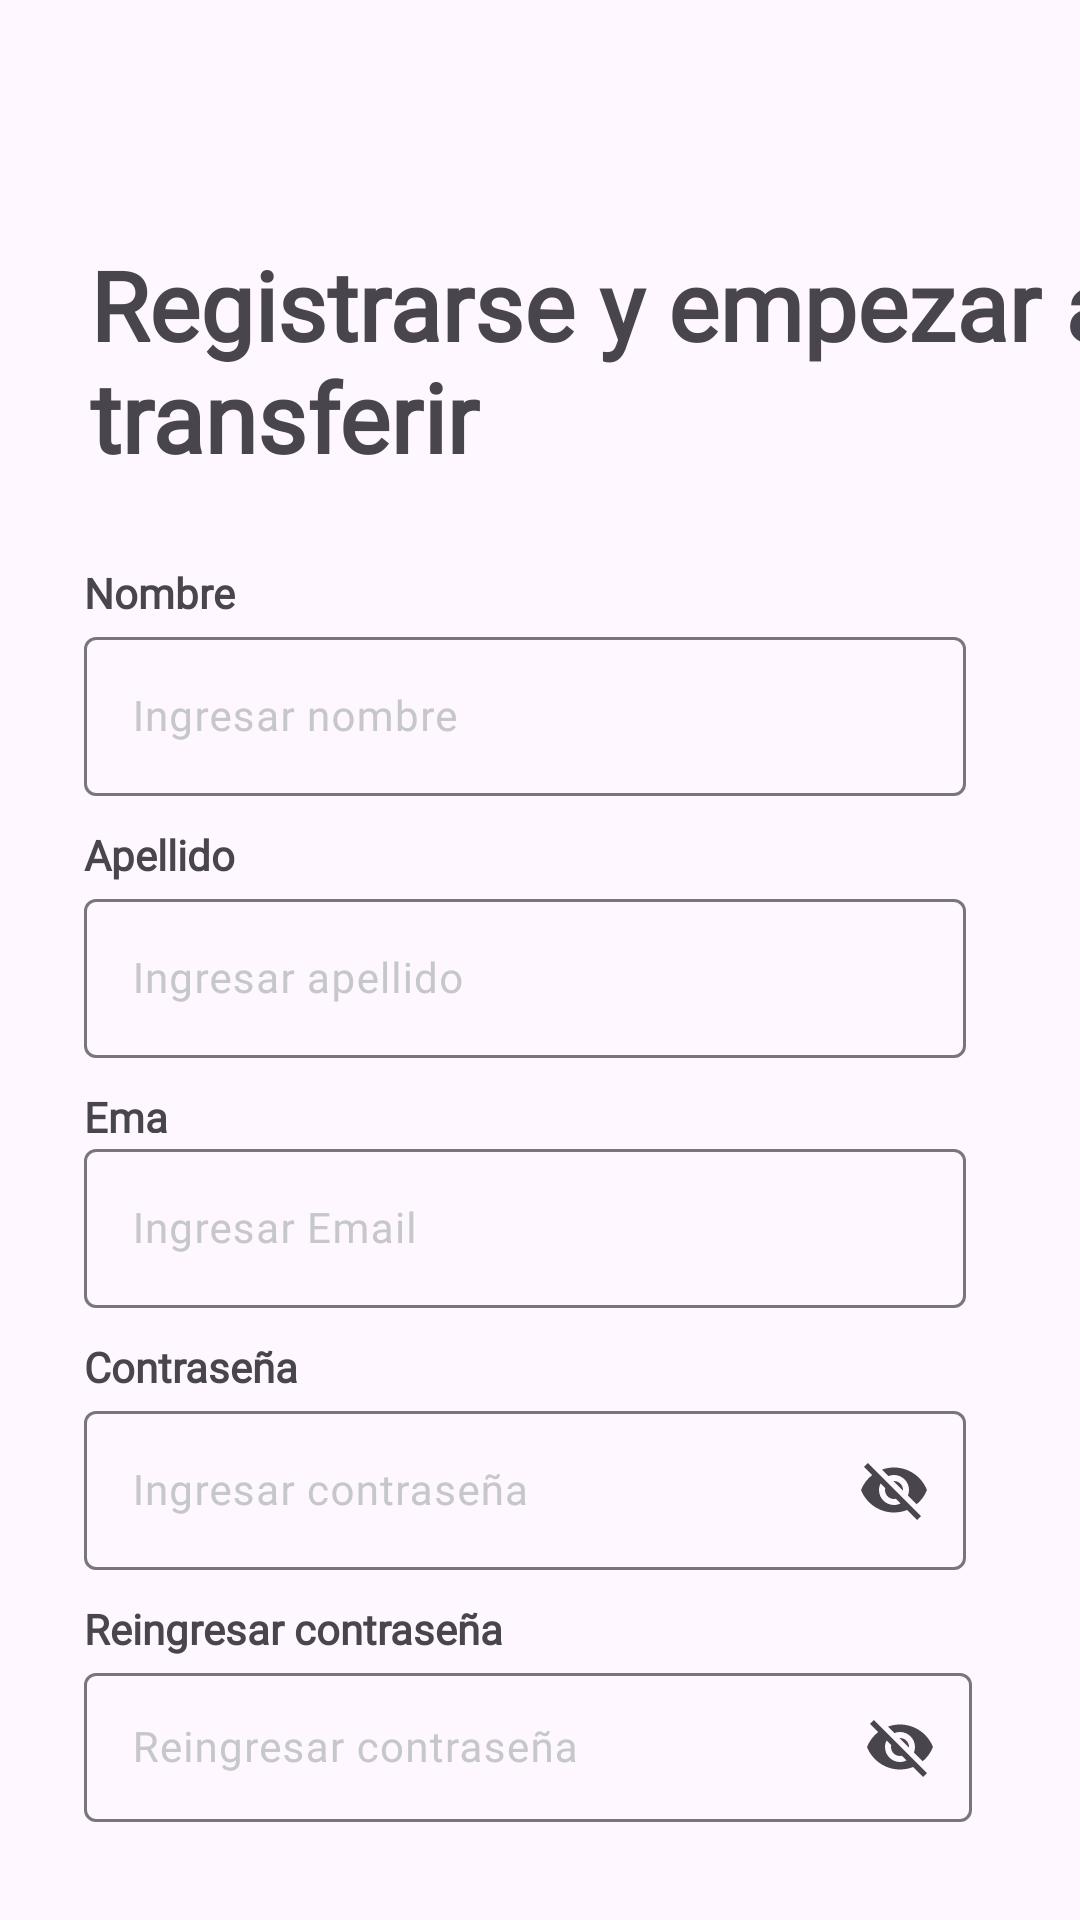

Write the Android layout XML for this screen, with the resource values it uses.
<!-- AndroidManifest.xml: application theme Theme.Alkewallet -->
<!-- res/layout/activity_signup_page4.xml -->
<?xml version="1.0" encoding="utf-8"?>
<androidx.constraintlayout.widget.ConstraintLayout xmlns:android="http://schemas.android.com/apk/res/android"
    xmlns:app="http://schemas.android.com/apk/res-auto"
    xmlns:tools="http://schemas.android.com/tools"
    android:id="@+id/singuppage"
    android:layout_width="match_parent"
    android:layout_height="match_parent"
    android:background="@drawable/background_loginpage"
    tools:context=".SignupPage4Activity">


    <TextView
        android:id="@+id/textregistrate"
        android:layout_width="354dp"
        android:layout_height="76dp"
        android:layout_marginStart="30dp"
        android:layout_marginTop="80dp"
        android:layout_marginEnd="30dp"
        android:fontFamily="@font/jua"
        android:text="@string/textregistrate12"
        android:textSize="32sp"
        android:textStyle="bold"
        app:layout_constraintEnd_toEndOf="parent"
        app:layout_constraintHorizontal_bias="0.0"
        app:layout_constraintStart_toStartOf="parent"
        app:layout_constraintTop_toTopOf="parent" />

    <TextView
        android:id="@+id/textnombre"
        android:layout_width="wrap_content"
        android:layout_height="wrap_content"
        android:layout_marginStart="28dp"
        android:layout_marginTop="32dp"
        android:fontFamily="@font/jua"
        android:text="@string/textnombre13"
        android:textSize="14sp"
        android:textStyle="bold"
        app:layout_constraintStart_toStartOf="parent"
        app:layout_constraintTop_toBottomOf="@+id/textregistrate" />

    <TextView
        android:id="@+id/textapellido"
        android:layout_width="wrap_content"
        android:layout_height="0dp"
        android:layout_marginTop="10dp"
        android:fontFamily="@font/jua"
        android:text="@string/textapellido15"
        android:textSize="14sp"
        android:textStyle="bold"
        app:layout_constraintStart_toStartOf="@+id/textimputingnombre"
        app:layout_constraintTop_toBottomOf="@+id/textimputingnombre" />

    <TextView
        android:id="@+id/textmail"
        android:layout_width="30dp"
        android:layout_height="15dp"
        android:layout_marginTop="10dp"
        android:fontFamily="@font/jua"
        android:text="@string/textmail5"
        android:textSize="14sp"
        android:textStyle="bold"
        app:layout_constraintStart_toStartOf="@+id/textimputapellido3"
        app:layout_constraintTop_toBottomOf="@+id/textimputapellido3" />

    <TextView
        android:id="@+id/textcontrasena"
        android:layout_width="wrap_content"
        android:layout_height="wrap_content"
        android:layout_marginTop="10dp"
        android:fontFamily="@font/jua"
        android:text="@string/textcontrasena7"
        android:textSize="14sp"
        android:textStyle="bold"
        app:layout_constraintStart_toStartOf="@+id/textimputingresamail"
        app:layout_constraintTop_toBottomOf="@+id/textimputingresamail" />

    <TextView
        android:id="@+id/textreingcontrasena"
        android:layout_width="wrap_content"
        android:layout_height="wrap_content"
        android:layout_marginTop="10dp"
        android:fontFamily="@font/jua"
        android:text="@string/textreingresacontrasena19"
        android:textSize="14sp"
        android:textStyle="bold"
        app:layout_constraintStart_toStartOf="@+id/textimputingresacontrasena"
        app:layout_constraintTop_toBottomOf="@+id/textimputingresacontrasena" />

    <Button
        android:id="@+id/butcrearcta"
        style="@style/botones"
        android:layout_width="285dp"
        android:layout_height="55dp"
        android:layout_marginTop="50dp"
        android:text="@string/textcrearcuenta20"
        app:layout_constraintEnd_toEndOf="@+id/textimputreingresacontrasena"
        app:layout_constraintHorizontal_bias="0.498"
        app:layout_constraintStart_toStartOf="@+id/textimputreingresacontrasena"
        app:layout_constraintTop_toBottomOf="@+id/textimputreingresacontrasena" />

    <TextView
        android:id="@+id/textyatienesunacta"
        android:layout_width="wrap_content"
        android:layout_height="wrap_content"
        android:layout_marginStart="50dp"
        android:layout_marginTop="40dp"
        android:layout_marginEnd="50dp"
        android:fontFamily="@font/jua"
        android:text="@string/textyatienescuenta21"
        android:textColor="@color/azul"
        android:textSize="14sp"
        android:textStyle="bold"
        app:layout_constraintEnd_toEndOf="parent"
        app:layout_constraintHorizontal_bias="0.382"
        app:layout_constraintStart_toStartOf="parent"
        app:layout_constraintTop_toBottomOf="@+id/butcrearcta" />

    <com.google.android.material.textfield.TextInputLayout
        android:id="@+id/textimputingnombre"
        android:layout_width="294dp"
        android:layout_height="wrap_content"
        android:textColorHint="@color/material_dynamic_neutral80"
        app:layout_constraintStart_toStartOf="@+id/textnombre"
        app:layout_constraintTop_toBottomOf="@+id/textnombre">

        <com.google.android.material.textfield.TextInputEditText
            android:layout_width="match_parent"
            android:layout_height="wrap_content"
            android:fontFamily="@font/jua"
            android:hint="@string/textingresarnombre14"
            android:textSize="14sp" />
    </com.google.android.material.textfield.TextInputLayout>

    <com.google.android.material.textfield.TextInputLayout
        android:id="@+id/textimputapellido3"
        android:layout_width="294dp"
        android:layout_height="wrap_content"
        android:textColorHint="@color/material_dynamic_neutral80"
        app:layout_constraintEnd_toEndOf="@+id/textimputingnombre"
        app:layout_constraintStart_toStartOf="@+id/textapellido"
        app:layout_constraintTop_toBottomOf="@+id/textapellido">

        <com.google.android.material.textfield.TextInputEditText
            android:layout_width="match_parent"
            android:layout_height="wrap_content"
            android:fontFamily="@font/jua"
            android:hint="@string/textingresarapellido16"
            android:textSize="14dp" />
    </com.google.android.material.textfield.TextInputLayout>

    <com.google.android.material.textfield.TextInputLayout
        android:id="@+id/textimputingresamail"
        android:layout_width="294dp"
        android:layout_height="wrap_content"
        android:textColorHint="@color/material_dynamic_neutral80"
        app:layout_constraintEnd_toEndOf="@+id/textimputapellido3"
        app:layout_constraintHorizontal_bias="0.0"
        app:layout_constraintStart_toStartOf="@+id/textmail"
        app:layout_constraintTop_toBottomOf="@+id/textmail">

        <com.google.android.material.textfield.TextInputEditText
            android:layout_width="match_parent"
            android:layout_height="wrap_content"
            android:fontFamily="@font/jua"
            android:hint="@string/textingresamail17"
            android:textSize="14dp" />
    </com.google.android.material.textfield.TextInputLayout>

    <com.google.android.material.textfield.TextInputLayout
        android:id="@+id/textimputingresacontrasena"
        android:layout_width="294dp"
        android:layout_height="wrap_content"
        android:textColorHint="@color/material_dynamic_neutral80"
        app:endIconMode="password_toggle"
        app:layout_constraintStart_toStartOf="@+id/textcontrasena"
        app:layout_constraintTop_toBottomOf="@+id/textcontrasena">

        <com.google.android.material.textfield.TextInputEditText
            android:layout_width="match_parent"
            android:layout_height="wrap_content"
            android:fontFamily="@font/jua"
            android:hint="@string/textingresacontrasena18"
            android:textSize="14dp" />
    </com.google.android.material.textfield.TextInputLayout>

    <com.google.android.material.textfield.TextInputLayout
        android:id="@+id/textimputreingresacontrasena"
        android:layout_width="296dp"
        android:layout_height="55dp"
        android:textColorHint="@color/material_dynamic_neutral80"
        app:endIconMode="password_toggle"
        app:layout_constraintStart_toStartOf="@+id/textreingcontrasena"
        app:layout_constraintTop_toBottomOf="@+id/textreingcontrasena">

        <com.google.android.material.textfield.TextInputEditText
            android:layout_width="match_parent"
            android:layout_height="wrap_content"
            android:fontFamily="@font/jua"
            android:hint="@string/textreingresacontrasena19"
            android:textSize="14dp" />
    </com.google.android.material.textfield.TextInputLayout>


</androidx.constraintlayout.widget.ConstraintLayout>
<!-- resources referenced by this layout -->
<resources>
  <color name="azul">#63B8FC</color>
  <string name="textapellido15">Apellido</string>
  <string name="textcontrasena7">Contraseña</string>
  <string name="textcrearcuenta20">Crear Cuenta </string>
  <string name="textingresacontrasena18">Ingresar contraseña</string>
  <string name="textingresamail17">Ingresar Email</string>
  <string name="textingresarapellido16">Ingresar apellido</string>
  <string name="textingresarnombre14">Ingresar nombre</string>
  <string name="textmail5">Email</string>
  <string name="textnombre13">Nombre</string>
  <string name="textregistrate12">Registrarse y empezar a transferir</string>
  <string name="textreingresacontrasena19">Reingresar contraseña</string>
  <string name="textyatienescuenta21">Ya tienes una cuenta??</string>
  <style name="botones">
          <item name="android:textColor">@color/blanco</item>
          <item name="backgroundTint">@color/azul</item>
          <item name="android:textSize">14sp</item>
          <item name="fontFamily">@font/jua</item>
          <item name="cornerRadius">10dp</item>
      </style>
  <style name="Theme.Alkewallet" parent="Base.Theme.Alkewallet" />
  <color name="blanco">#FFFFFF</color>
  <style name="Base.Theme.Alkewallet" parent="Theme.Material3.DayNight.NoActionBar">
          
          
      </style>
</resources>
